4-way image classification set "Coffee-Leaf-Disease-Detection-Using-CNN" from GitHub (YenRylin/Coffee-Leaf-Disease-Detection-Using-CNN); label vocabulary: bercak daun, hawar daun, karat daun, pengorok daun.

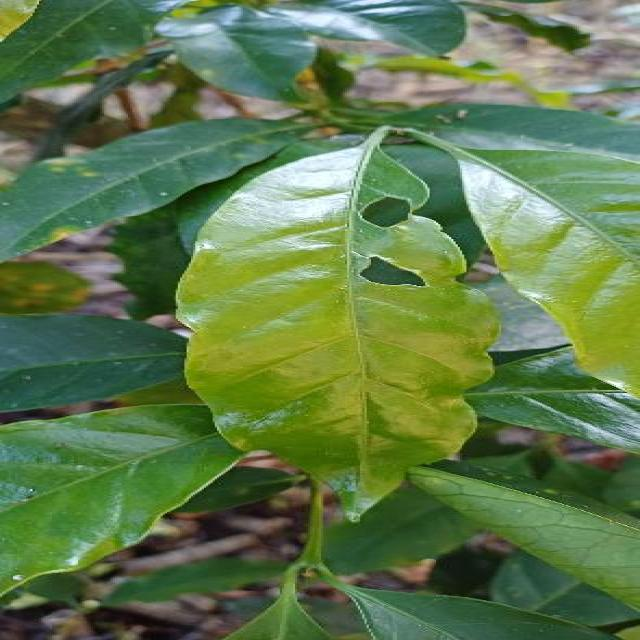
Label: hawar daun

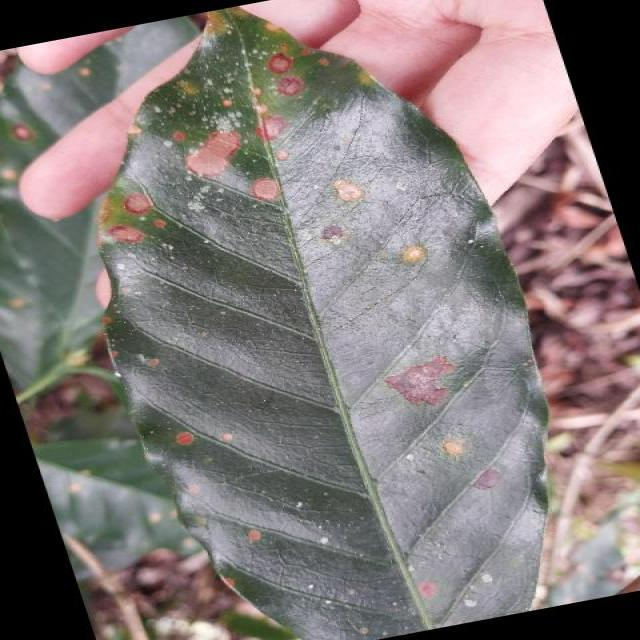
Label: bercak daun

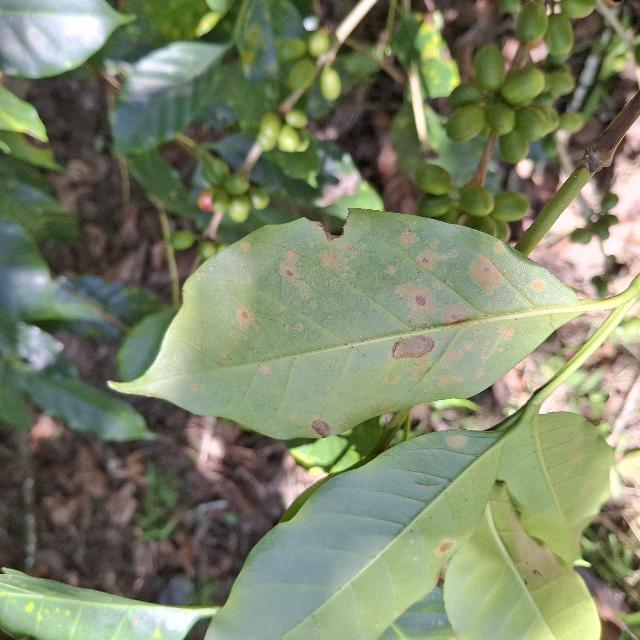
Label: karat daun

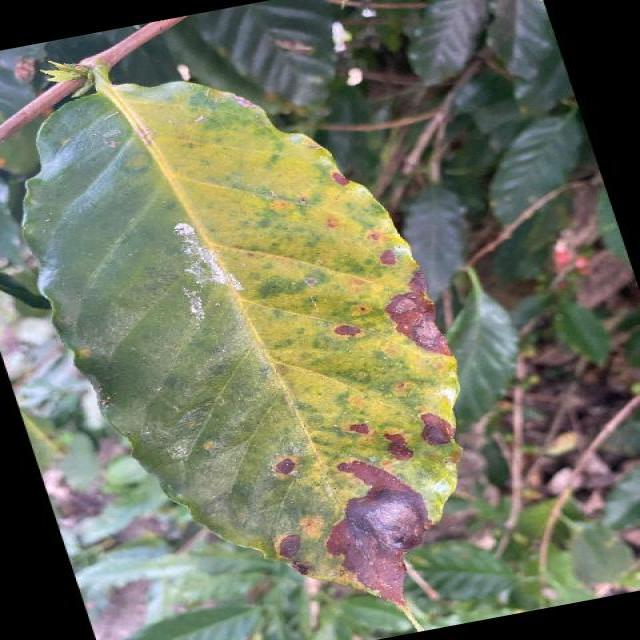
Label: hawar daun

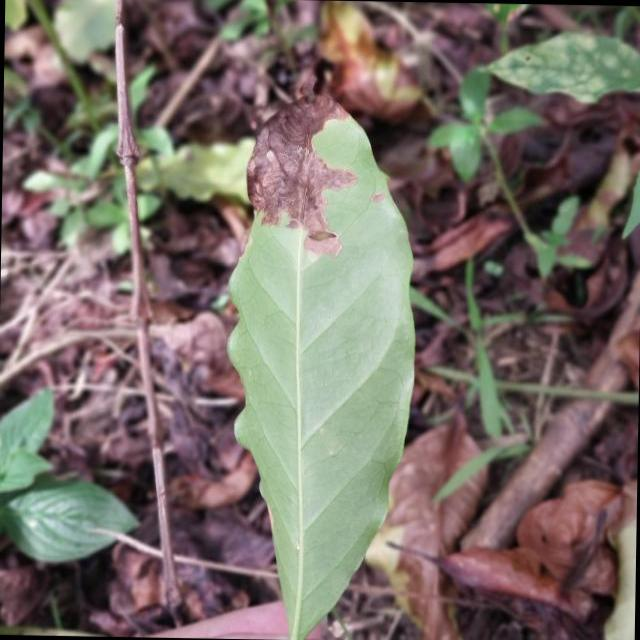
Label: bercak daun

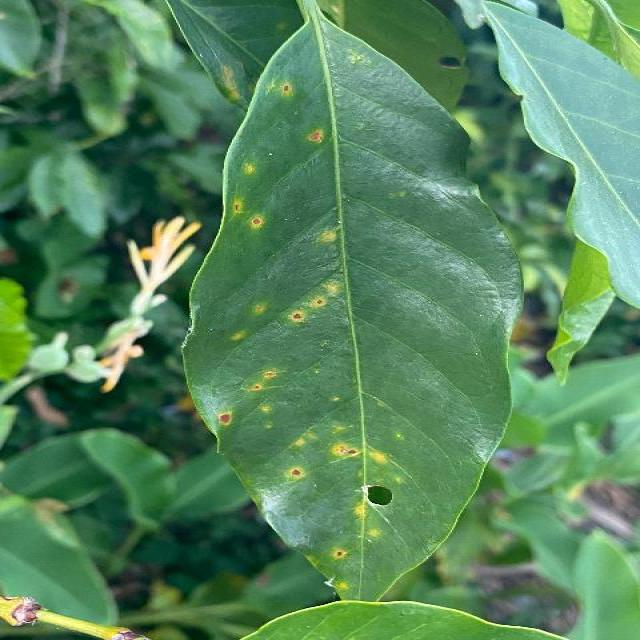
Label: karat daun
